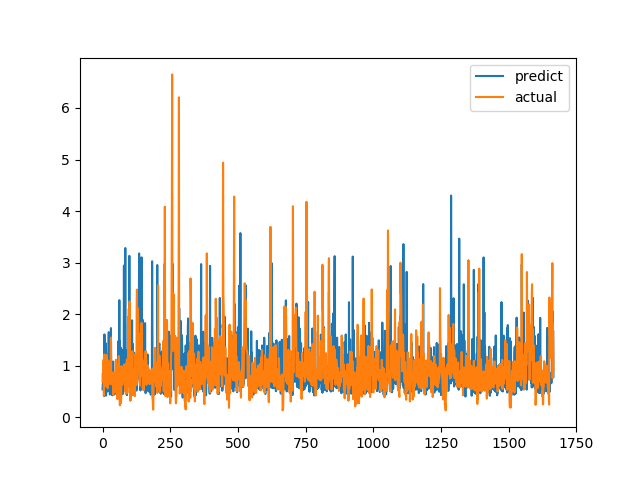

The data file committed next to this chart (first rows):
predict, actual
0.5414, 0.6915
0.6484, 0.8558
0.653, 0.7094
0.8727, 1.015
0.7328, 1.116
0.954, 0.4183
0.41, 1.002
1.607, 1.219
0.6952, 1.143
0.7615, 0.6528
0.5868, 0.6747
1.441, 0.601
0.6532, 0.6695
0.4199, 0.6538
0.6706, 0.7814
0.6982, 1.206
0.732, 0.8469
0.6229, 0.8286
0.5679, 0.6482
0.5011, 0.5624
0.535, 0.7183
1.199, 1.1
1.264, 0.9542
1.651, 0.729
0.7766, 0.6694
0.5649, 0.8631
0.5716, 0.6465
0.4401, 0.8223
0.4875, 0.9236
0.5245, 0.8301
0.4705, 1.067
1.729, 1.546
0.9368, 0.6827
0.5251, 0.6386
0.6739, 0.6464
0.6023, 0.6881
0.4248, 0.7274
0.4885, 0.65
0.5973, 0.8694
1.08, 0.4409
0.6776, 0.4519
0.7812, 0.7575
0.6102, 0.4952
0.4399, 0.6851
0.5352, 0.7244
0.5752, 0.8654
0.6405, 0.74
0.5759, 0.8071
0.6794, 0.8204
0.4801, 1.114
0.8397, 1.109
0.6327, 0.4751
0.8837, 1.039
0.4312, 0.9458
0.9468, 0.7878
0.6427, 0.3505
0.7579, 0.9368
1.139, 0.9868
1.475, 0.647
0.4483, 1.03
... 1,606 more rows
